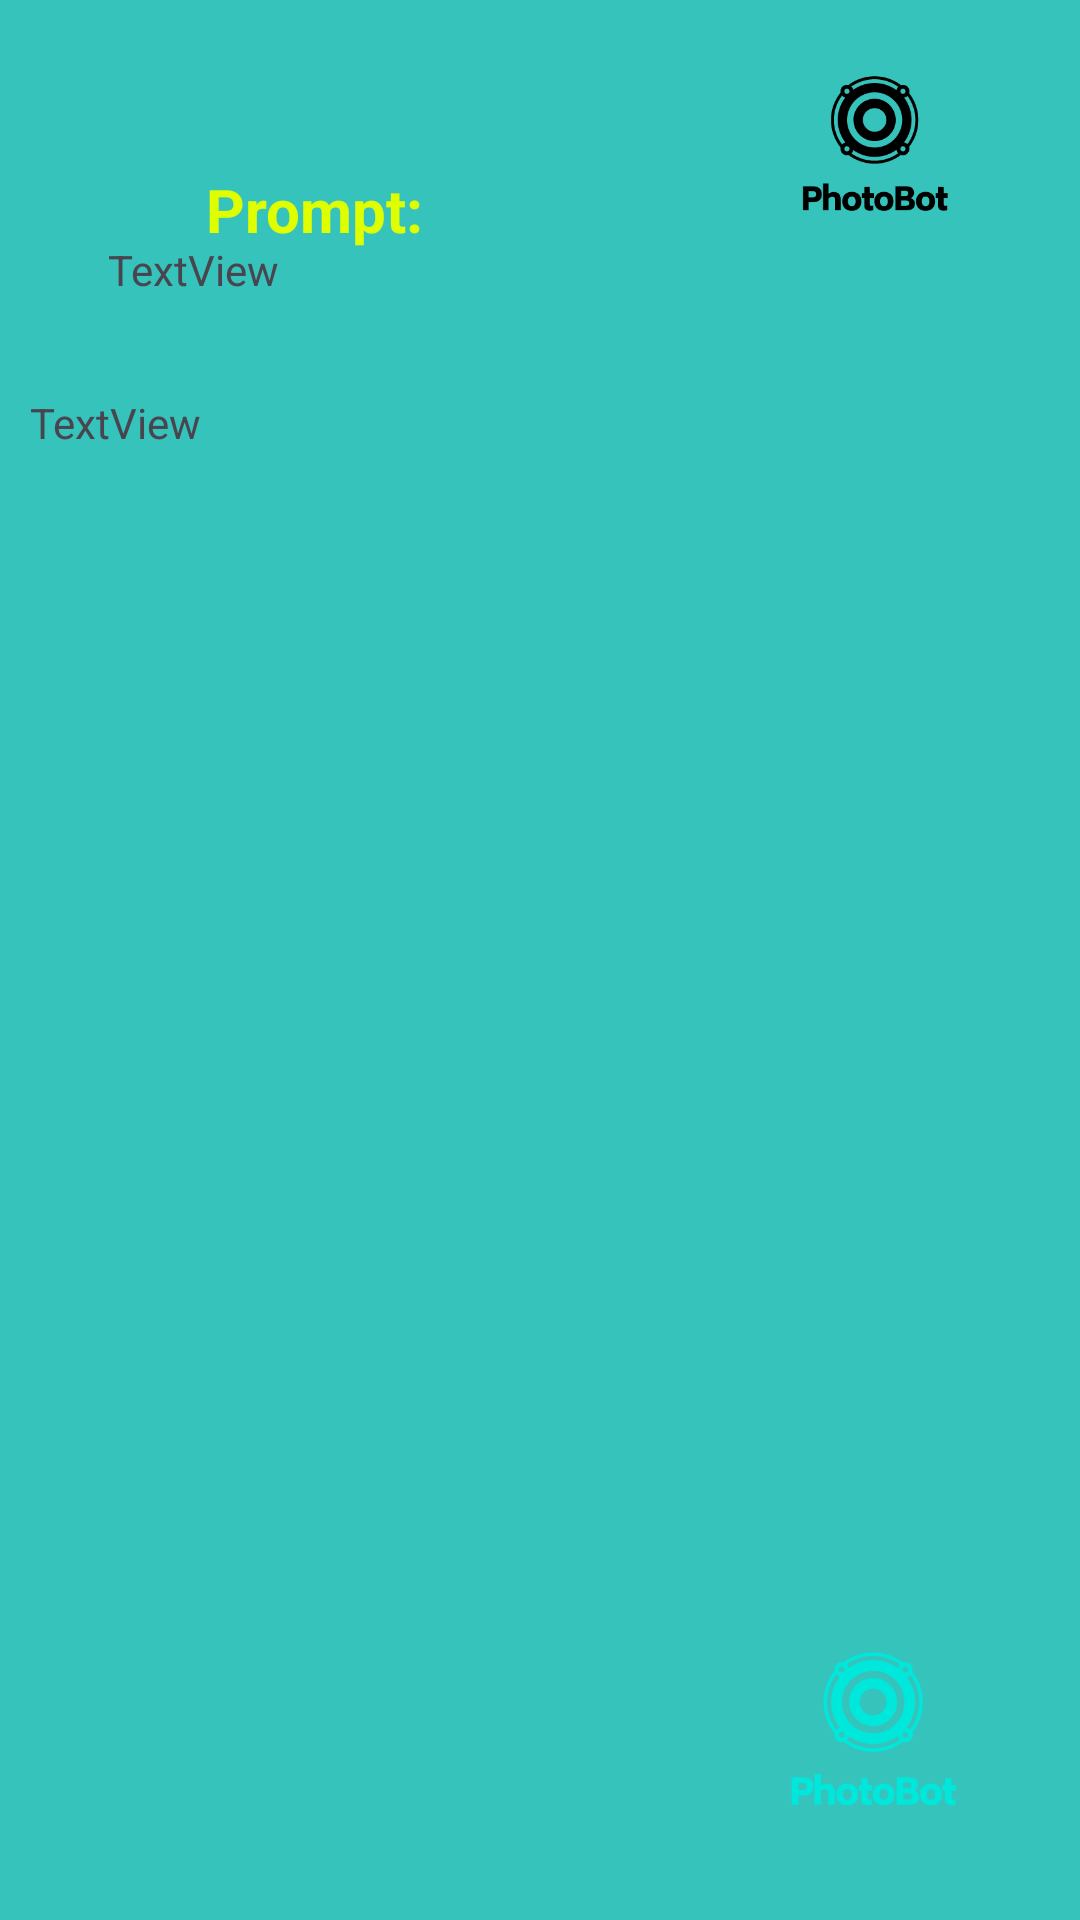

Layout XML and referenced resources for this Android screen:
<!-- AndroidManifest.xml: application theme Theme.PhotoBot -->
<!-- res/layout/activity_output_screen.xml -->
<?xml version="1.0" encoding="utf-8"?>
<androidx.constraintlayout.widget.ConstraintLayout xmlns:android="http://schemas.android.com/apk/res/android"
    xmlns:app="http://schemas.android.com/apk/res-auto"
    xmlns:tools="http://schemas.android.com/tools"
    android:layout_width="match_parent"
    android:layout_height="match_parent"
    android:background="#35C3BB"
    tools:context=".output_screen">

    <TextView
        android:id="@+id/textView"
        android:layout_width="223dp"
        android:layout_height="29dp"
        android:text="Prompt:"
        android:textColor="#DFFF00"
        android:textSize="20sp"
        android:textStyle="bold"
        app:layout_constraintBottom_toBottomOf="parent"
        app:layout_constraintEnd_toEndOf="parent"
        app:layout_constraintStart_toStartOf="parent"
        app:layout_constraintTop_toTopOf="parent"
        app:layout_constraintVertical_bias="0.092" />

    <TextView
        android:id="@+id/questionOutput"
        android:layout_width="299dp"
        android:layout_height="105dp"
        android:text="TextView"
        app:layout_constraintBottom_toBottomOf="parent"
        app:layout_constraintEnd_toEndOf="parent"
        app:layout_constraintHorizontal_bias="0.589"
        app:layout_constraintStart_toStartOf="parent"
        app:layout_constraintTop_toTopOf="parent"
        app:layout_constraintVertical_bias="0.15" />

    <TextView
        android:id="@+id/answerOutput"
        android:layout_width="340dp"
        android:layout_height="463dp"
        android:text="TextView"
        app:layout_constraintBottom_toBottomOf="parent"
        app:layout_constraintEnd_toEndOf="parent"
        app:layout_constraintHorizontal_bias="0.492"
        app:layout_constraintStart_toStartOf="parent"
        app:layout_constraintTop_toTopOf="parent"
        app:layout_constraintVertical_bias="0.742" />

    <ImageView
        android:id="@+id/imageView2"
        android:layout_width="138dp"
        android:layout_height="118dp"
        app:layout_constraintBottom_toBottomOf="parent"
        app:layout_constraintEnd_toEndOf="parent"
        app:layout_constraintHorizontal_bias="1.0"
        app:layout_constraintStart_toStartOf="parent"
        app:layout_constraintTop_toTopOf="parent"
        app:layout_constraintVertical_bias="1.0"
        app:srcCompat="@drawable/black_and_blue_music_app_logo__1_" />

    <ImageView
        android:id="@+id/imageView"
        android:layout_width="137dp"
        android:layout_height="104dp"
        app:layout_constraintBottom_toBottomOf="parent"
        app:layout_constraintEnd_toEndOf="parent"
        app:layout_constraintHorizontal_bias="1.0"
        app:layout_constraintStart_toStartOf="parent"
        app:layout_constraintTop_toTopOf="parent"
        app:layout_constraintVertical_bias="0.0"
        app:srcCompat="@drawable/app_logo" />

</androidx.constraintlayout.widget.ConstraintLayout>
<!-- resources referenced by this layout -->
<resources>
  <!-- drawable app_logo: png bitmap (drawable, 13073 bytes) -->
  <!-- drawable black_and_blue_music_app_logo__1_: png bitmap (drawable, 13766 bytes) -->
  <style name="Theme.PhotoBot" parent="Base.Theme.PhotoBot" />
  <style name="Base.Theme.PhotoBot" parent="Theme.Material3.DayNight.NoActionBar">
          
          
      </style>
</resources>
